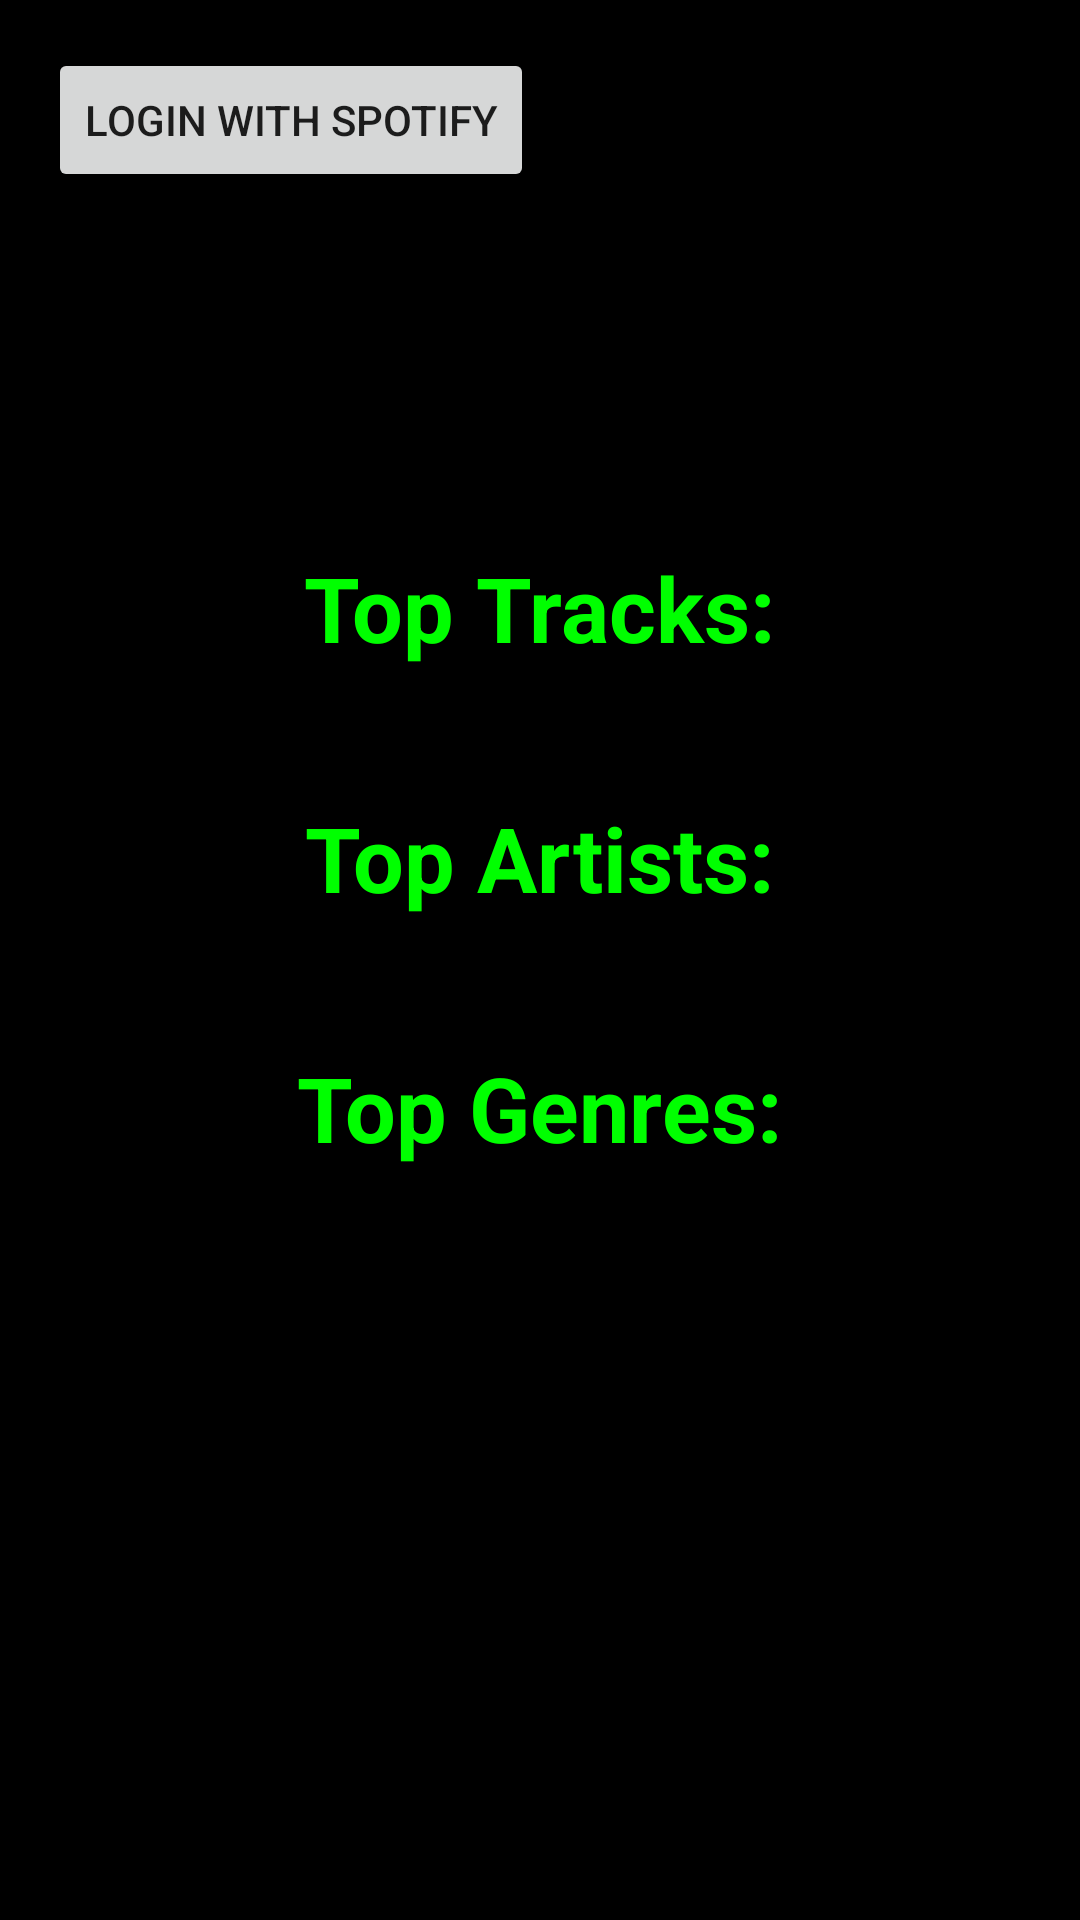

This screen was rendered from an Android layout file. Write that file and the resources it references.
<!-- AndroidManifest.xml: application theme Theme.AppCompat.Light.DarkActionBar -->
<!-- res/layout/fragment_home.xml -->
<?xml version="1.0" encoding="utf-8"?>
<androidx.constraintlayout.widget.ConstraintLayout xmlns:android="http://schemas.android.com/apk/res/android"
    android:layout_width="match_parent"
    android:layout_height="match_parent"
    android:background="#000000">

    <ScrollView
        android:layout_width="match_parent"
        android:layout_height="match_parent">

        <LinearLayout
            android:layout_width="match_parent"
            android:layout_height="wrap_content"
            android:orientation="vertical"
            android:padding="16dp">

            <Button
                android:id="@+id/loginButton"
                android:layout_width="wrap_content"
                android:layout_height="wrap_content"
                android:text="Login with Spotify" />

            <TextView
                android:id="@+id/userNameText"
                android:layout_width="wrap_content"
                android:layout_height="wrap_content"
                android:layout_marginTop="16dp"
                android:textSize="18sp"
                android:textColor="#00FF00" />

            <TextView
                android:id="@+id/userEmailText"
                android:layout_width="wrap_content"
                android:layout_height="wrap_content"
                android:layout_marginTop="8dp"
                android:textColor="#00FF00" />

            <TextView
                android:id="@+id/listeningTimeText"
                android:layout_width="wrap_content"
                android:layout_height="wrap_content"
                android:layout_marginTop="16dp"
                android:textColor="#00FF00" />

            <TextView
                android:layout_width="wrap_content"
                android:layout_height="wrap_content"
                android:layout_marginTop="16dp"
                android:text="Top Tracks:"
                android:textStyle="bold"
                android:textColor="#00FF00"
                android:textSize="30dp"
                android:layout_gravity="center_horizontal" />

            <TextView
                android:id="@+id/topTracksText"
                android:layout_width="wrap_content"
                android:layout_height="wrap_content"
                android:layout_marginTop="8dp"
                android:textColor="#FFFFFF" />

            <TextView
                android:layout_width="wrap_content"
                android:layout_height="wrap_content"
                android:layout_marginTop="16dp"
                android:text="Top Artists:"
                android:textStyle="bold"
                android:textColor="#00FF00"
                android:textSize="30dp"
                android:layout_gravity="center_horizontal" />

            <TextView
                android:id="@+id/topArtistsText"
                android:layout_width="wrap_content"
                android:layout_height="wrap_content"
                android:layout_marginTop="8dp"
                android:textColor="#FFFFFF" />

            <TextView
                android:layout_width="wrap_content"
                android:layout_height="wrap_content"
                android:layout_marginTop="16dp"
                android:text="Top Genres:"
                android:textStyle="bold"
                android:textColor="#00FF00"
                android:textSize="30dp"
                android:layout_gravity="center_horizontal" />

            <TextView
                android:id="@+id/topGenresText"
                android:layout_width="wrap_content"
                android:layout_height="wrap_content"
                android:layout_marginTop="8dp"
                android:textColor="#FFFFFF" />

        </LinearLayout>

    </ScrollView>

</androidx.constraintlayout.widget.ConstraintLayout>
<!-- resources referenced by this layout -->
<resources>

</resources>
